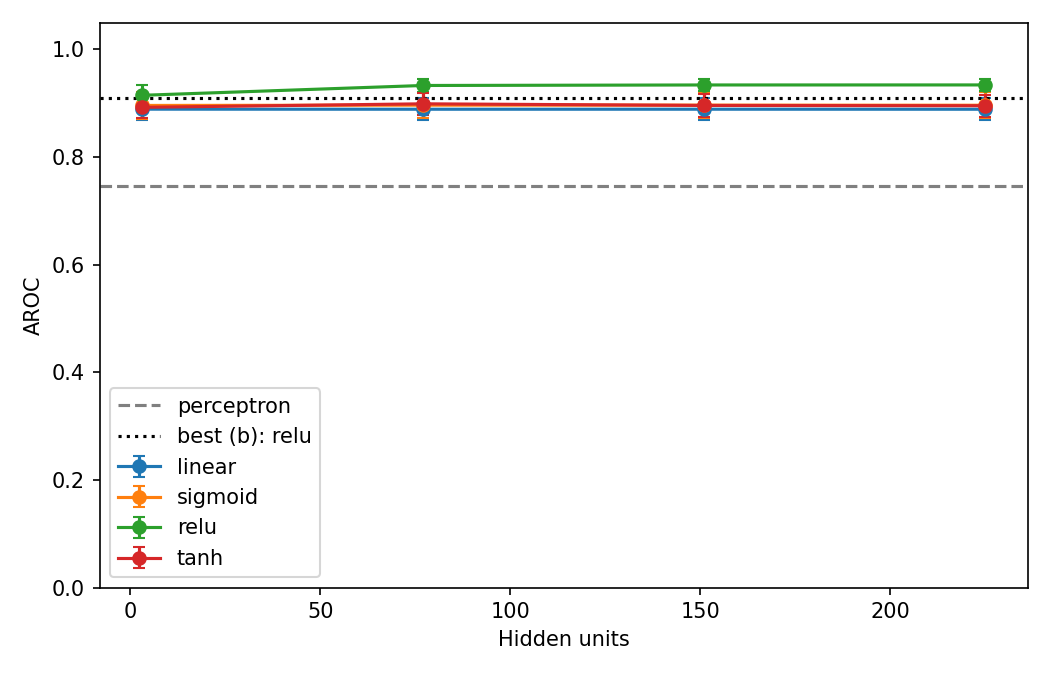

The file beside this chart, header and first rows:
dataset, activation, hidden units, iters, aroc mean, aroc var, time mean, time var, time total
volcanoes, linear, 3, 22500, 0.889, 0.000428, 47.47, 55.60, 237.4
volcanoes, linear, 77, 22500, 0.8888, 0.000424, 186.9, 4.70, 934.7
volcanoes, linear, 151, 22500, 0.8889, 0.000423, 322.2, 14.27, 1611
volcanoes, linear, 225, 22500, 0.8888, 0.000421, 400.9, 3.38, 2005
volcanoes, sigmoid, 3, 22500, 0.8959, 0.000589, 48.40, 0.60, 242
volcanoes, sigmoid, 77, 22500, 0.8964, 0.000587, 324.2, 771.4, 1621
volcanoes, sigmoid, 151, 22500, 0.8964, 0.000583, 574.4, 2.75, 2872
volcanoes, sigmoid, 225, 22500, 0.8963, 0.000579, 791.5, 296.2, 3958
volcanoes, relu, 3, 22500, 0.9147, 0.000333, 37.58, 12.90, 187.9
volcanoes, relu, 77, 22500, 0.933, 0.000128, 196.6, 1.31, 982.9
volcanoes, relu, 151, 22500, 0.9339, 0.000129, 353.5, 0.87, 1767
volcanoes, relu, 225, 22500, 0.934, 0.000138, 458, 49.60, 2290
volcanoes, tanh, 3, 22500, 0.8924, 0.000375, 47.92, 0.55, 239.6
volcanoes, tanh, 77, 22500, 0.8989, 0.000423, 267.1, 1.59, 1335
volcanoes, tanh, 151, 22500, 0.8959, 0.000450, 496.8, 381.3, 2484
volcanoes, tanh, 225, 22500, 0.8953, 0.000423, 640.9, 42.74, 3204
